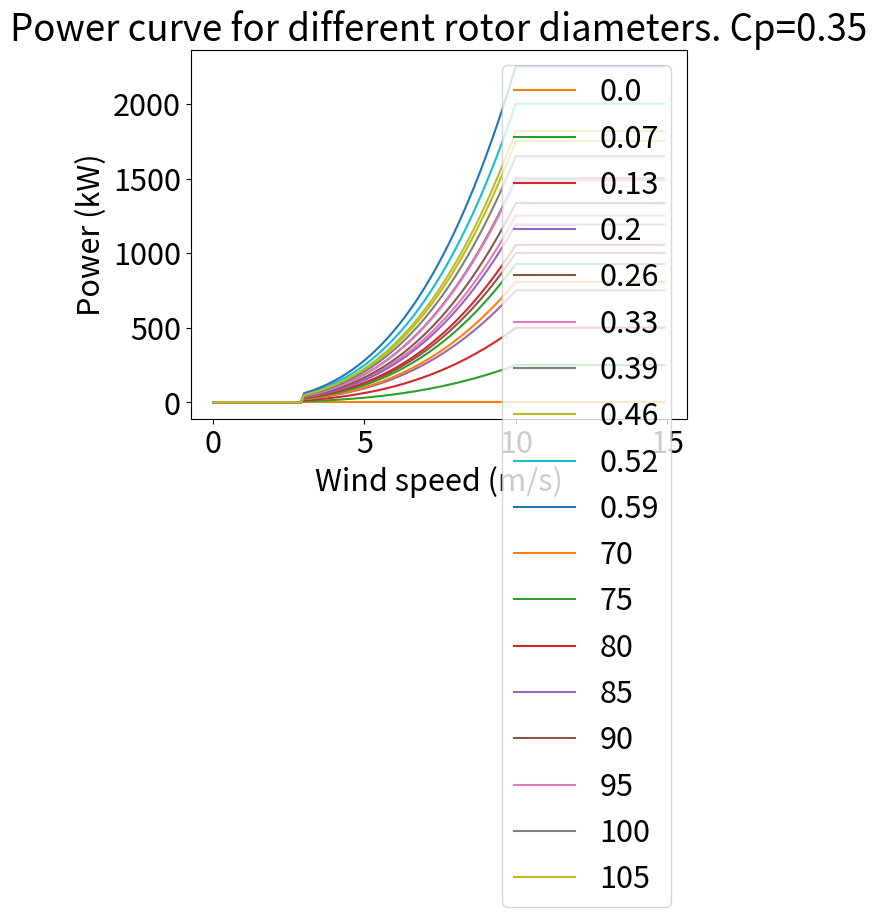

Python code for this plot:
"""
This is the file for the power curve.
"""

__author__ = "Astrid Myren, UiB"
__email__ = "astrid.myren@student.uib.no"

import numpy as np
import matplotlib.pyplot as plt

plt.rcParams.update({'font.size': 22})

a = np.linspace(0, 1, 100)
Cp = 4 * a * (1 - a) ** 2
plt.plot(a, Cp)
plt.title('Cp for different values of a')
plt.ylabel('Power coefficient: Cp')
plt.xlabel('Axial induction factor: a')
plt.show()

rho = 1.2
d = 90 #m
A = 1/4*np.pi*d**2
V = np.arange(0, 15, 0.1)
cut_in = 3 #m/s
cut_out = 25 #m/s
rated = 10 #m/s

for Cp in np.linspace(0, .59, 10):
    P = 0.5*A*rho*V**3*Cp/1000
    # cut-in speed
    P[V < cut_in] = 0
    # cut-out speed
    P[V >= cut_out] = 0
    # rated speed
    P[(V > rated) & (V < 25)] = 0.5 * Cp * A * rho * rated ** 3/1000

    plt.plot(V, P, label=round(Cp, 2))

plt.title('Power curve for different values of Cp')
plt.ylabel('Power (kW)')
plt.xlabel('Wind speed (m/s)')
plt.legend()
plt.show()

for d in np.arange(70, 110, 5):
    Cp = 0.35
    A = 1 / 4 * np.pi * d ** 2
    P = 0.5*A*rho*V**3*Cp/1000
    #cut in
    P[V < cut_in] = 0
    # cut-out speed
    P[V >= cut_out] = 0
    # rated speed
    P[(V > rated) & (V < 25)] = 0.5 * Cp * A * rho * rated ** 3/1000
    plt.plot(V, P, label=round(d, 2))

plt.title('Power curve for different rotor diameters. Cp=0.35')
plt.ylabel('Power (kW)')
plt.xlabel('Wind speed (m/s)')
plt.legend()
plt.show()